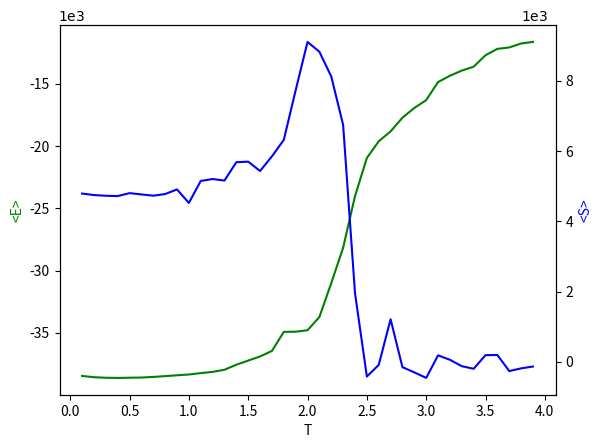

The script that saved this image:
import numpy as np
import matplotlib.pyplot as plt

E_s = np.array([-36428, -37414, -37876, -38204, -38326, -38596, -38688, -38720, -38752, -38784, -38832, -38736, -38628, -38338, -37942, -37192, -36998, -35720, -35052, -33846, -32010, -29568, -28346, -25592, -22120, -20546, -19086, -18058, -16698, -15556, -15868, -14792, -14146, -13624, -12498, -11888, -12684, -11144, -11956])
T_s = [0.1, 0.2, 0.3, 0.4, 0.5, 0.6, 0.7, 0.8, 0.9, 1.0, 1.1, 1.2, 1.3, 1.4, 1.5, 1.6, 1.7, 1.8, 1.9, 2.0, 2.1, 2.2, 2.3, 2.4, 2.5, 2.6, 2.7, 2.8, 2.9, 3.0, 3.1, 3.2, 3.3, 3.4, 3.5, 3.6, 3.7, 3.8, 3.9]
S_s = np.array([2016, 3198, 3924, 4660, 5316, 5890, 6532, 6796, 7202, 7444, 7822, 8120, 8194, 8462, 8352, 8464, 8586, 8538, 8618, 8378, 8308, 7990, 7112, 3758, 2106, 950, 244, 466, -18, -170, -290, -156, 80, 38, -132, -388, 140, -22, 208])

# [redacted]
E_s_1 = np.array([-38456, -38560, -38602, -38616, -38600, -38586, -38536, -38472, -38404, -38342, -38230, -38132, -37962, -37556, -37226, -36890, -36452, -34920, -34906, -34786, -33728, -31002, -28168, -24026, -20962, -19620, -18824, -17724, -16946, -16314, -14866, -14360, -13946, -13632, -12712, -12200, -12088, -11770, -11644])
S_s_1 = np.array([-4788, -4746, -4726, -4716, -4800, -4764, -4728, -4774, -4906, -4522, -5146, -5202, -5158, -5680, -5696, -5430, -5846, -6316, -7726, -9102, -8822, -8118, -6742, -1956, 416, 86, -1212, 150, 298, 456, -186, -60, 122, 196, -192, -196, 262, 184, 132])
T_s_1 = np.array([0.1, 0.2, 0.3, 0.4, 0.5, 0.6, 0.7, 0.8, 0.9, 1.0, 1.1, 1.2, 1.3, 1.4, 1.5, 1.6, 1.7, 1.8, 1.9, 2.0, 2.1, 2.2, 2.3, 2.4, 2.5, 2.6, 2.7, 2.8, 2.9, 3.0, 3.1, 3.2, 3.3, 3.4, 3.5, 3.6, 3.7, 3.8, 3.9])


fig, ax1 = plt.subplots()

ax2 = ax1.twinx()
ax1.plot(T_s_1, E_s_1/1000, 'g-')
ax2.plot(T_s_1, -S_s_1/1000, 'b-')

ax1.set_xlabel('T')
ax1.set_ylabel('<E>', color='g')
ax2.set_ylabel('<S>', color='b')
plt.text(-0.1, 9.7, r'$1\mathrm{e}3$')
plt.text(3.8, 9.7, r'$1\mathrm{e}3$')
plt.show()
